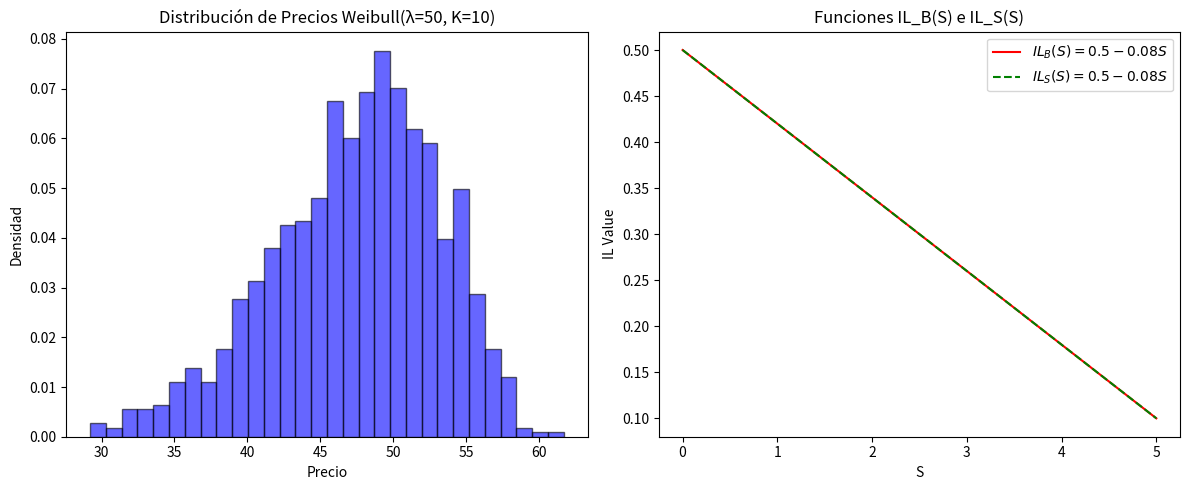

The script that saved this image:
import numpy as np
import matplotlib.pyplot as plt
from scipy.stats import weibull_min

# Parámetros de Weibull
lambda_weibull = 50  # Escala
k_weibull = 10  # Forma

# Generar muestras de precios con distribución Weibull
np.random.seed(42)
prices = weibull_min.rvs(k_weibull, scale=lambda_weibull, size=1000)

# Valores de S en el rango de [0, 5]
S = np.linspace(0, 5, 100)

# Funciones IL_B(S) y IL_S(S)
IL_B = 0.5 - 0.08 * S
IL_S = 0.5 - 0.08 * S

# Graficar la distribución de precios simulados
plt.figure(figsize=(12, 5))

# Subgráfico 1: Histograma de precios
plt.subplot(1, 2, 1)
plt.hist(prices, bins=30, density=True, alpha=0.6, color='b', edgecolor='black')
plt.title("Distribución de Precios Weibull(λ=50, K=10)")
plt.xlabel("Precio")
plt.ylabel("Densidad")

# Subgráfico 2: IL_B(S) e IL_S(S)
plt.subplot(1, 2, 2)
plt.plot(S, IL_B, label=r"$IL_B(S) = 0.5 - 0.08S$", color='r')
plt.plot(S, IL_S, label=r"$IL_S(S) = 0.5 - 0.08S$", color='g', linestyle="dashed")
plt.title("Funciones IL_B(S) e IL_S(S)")
plt.xlabel("S")
plt.ylabel("IL Value")
plt.legend()

# Mostrar gráficos
plt.tight_layout()
plt.show()
